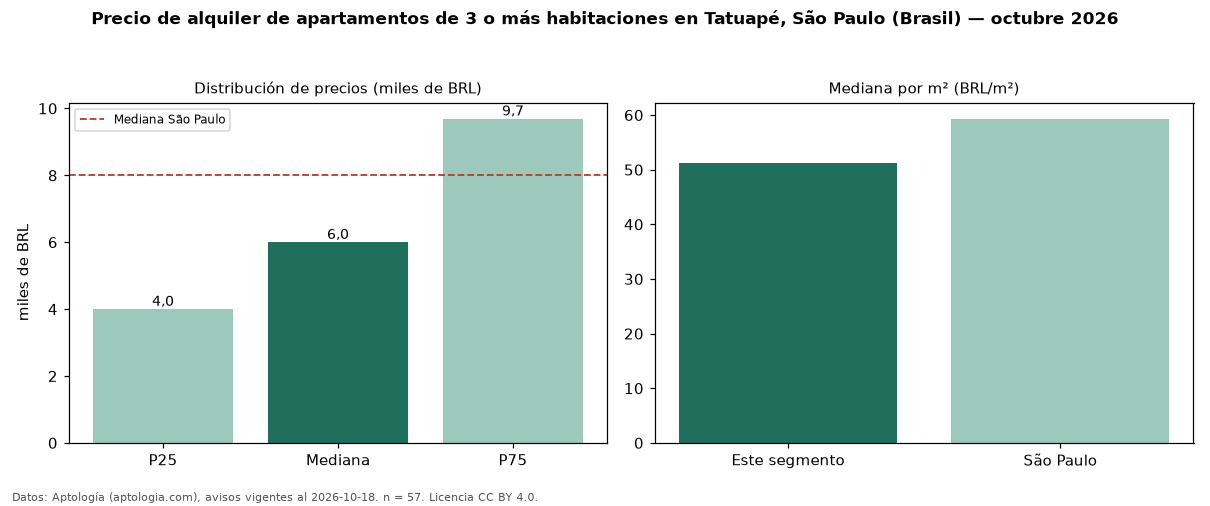

Source data for this figure (header and first rows):
seccion, metrica, valor, moneda, n
precio, p25, 4000, BRL, 57
precio, mediana, 6000, BRL, 57
precio, p75, 9690, BRL, 57
precio, minimo, 2056, BRL, 57
precio, maximo, 22900, BRL, 57
m2, mediana_precio_m2, 51.28, BRL, 57
m2, area_mediana_m2, 112.0, m2, 57
admin, mediana_admin_mes, 1644, BRL, 56
banos, mediana_banos, 3.0, , 
parqueadero, pct_con_parqueadero, 100.0, %, 57
habitaciones, 3+, 6000, BRL, 57
ciudad, mediana_ciudad_referencia, 8000, BRL, 
ciudad, mediana_m2_ciudad, 59.32, BRL, 
fuente, fecha_datos, 2026-10-18, , 
fuente, atribucion, https://www.aptologia.com/br/aluguel/sao…, , 
fuente, licencia, CC BY 4.0, , 
